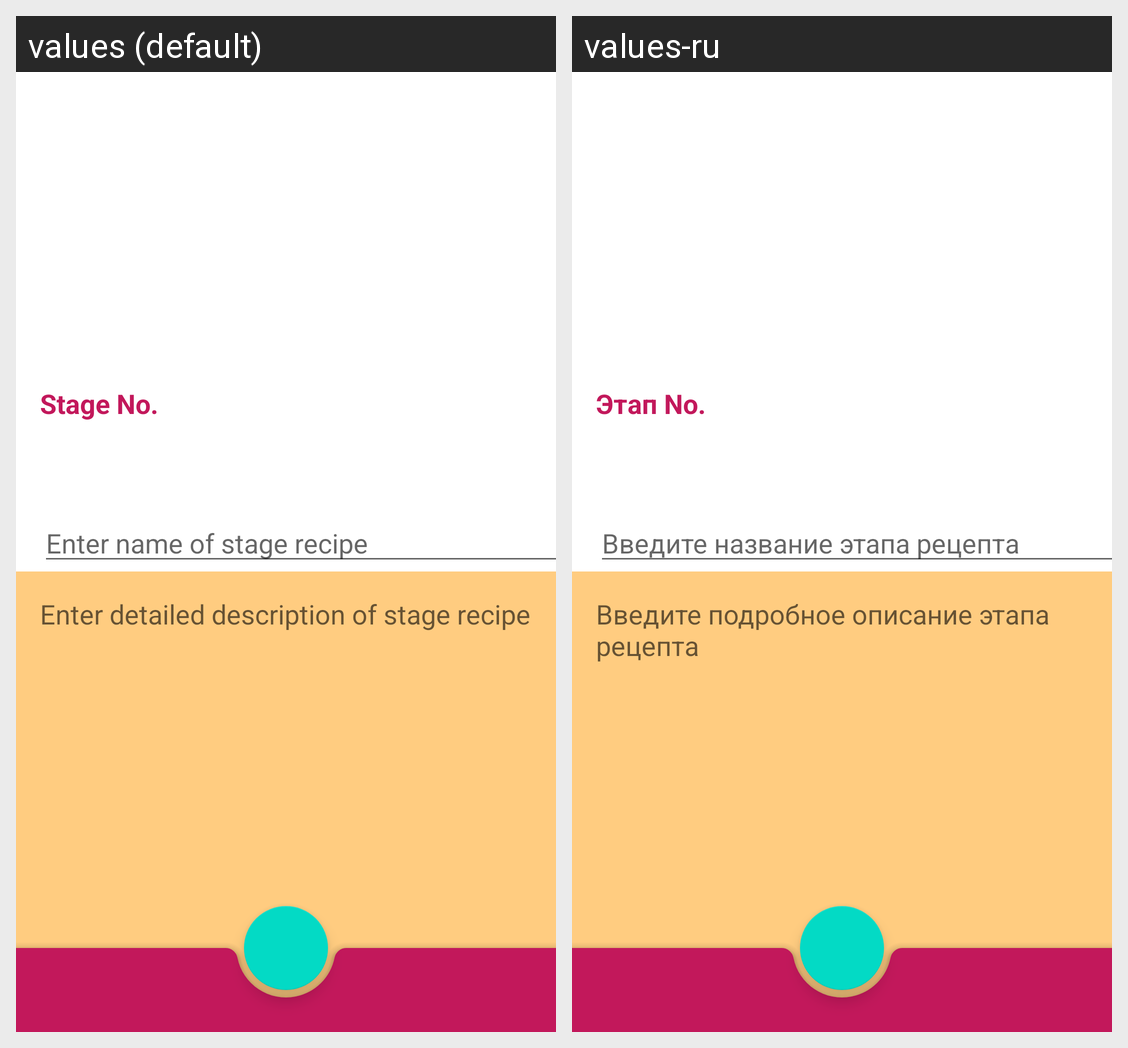

This grid shows one Android layout under two languages. Give, for every string resource on the screen, its name, the default text and each shown locale's text.
Android screen res/layout/fragment_new_stage.xml rendered under 2 locales, left to right: values (default), values-ru. Device: Nexus 5 (rendered at 1080×1920; each locale shown at half size, 540×960, under a caption strip naming it); theme Theme.NeRecipe.
Strings drawn on this screen, with the default value and each locale's value (text and hints the layout hard-codes, and strings that could not be matched under every locale, appear in the picture but are not listed):

description_pos_stage
  values: Stage No.
  values-ru: Этап No.

description_name_stage
  values: Enter name of stage recipe
  values-ru: Введите название этапа рецепта

description_stage
  values: Enter detailed description of stage recipe
  values-ru: Введите подробное описание этапа рецепта
